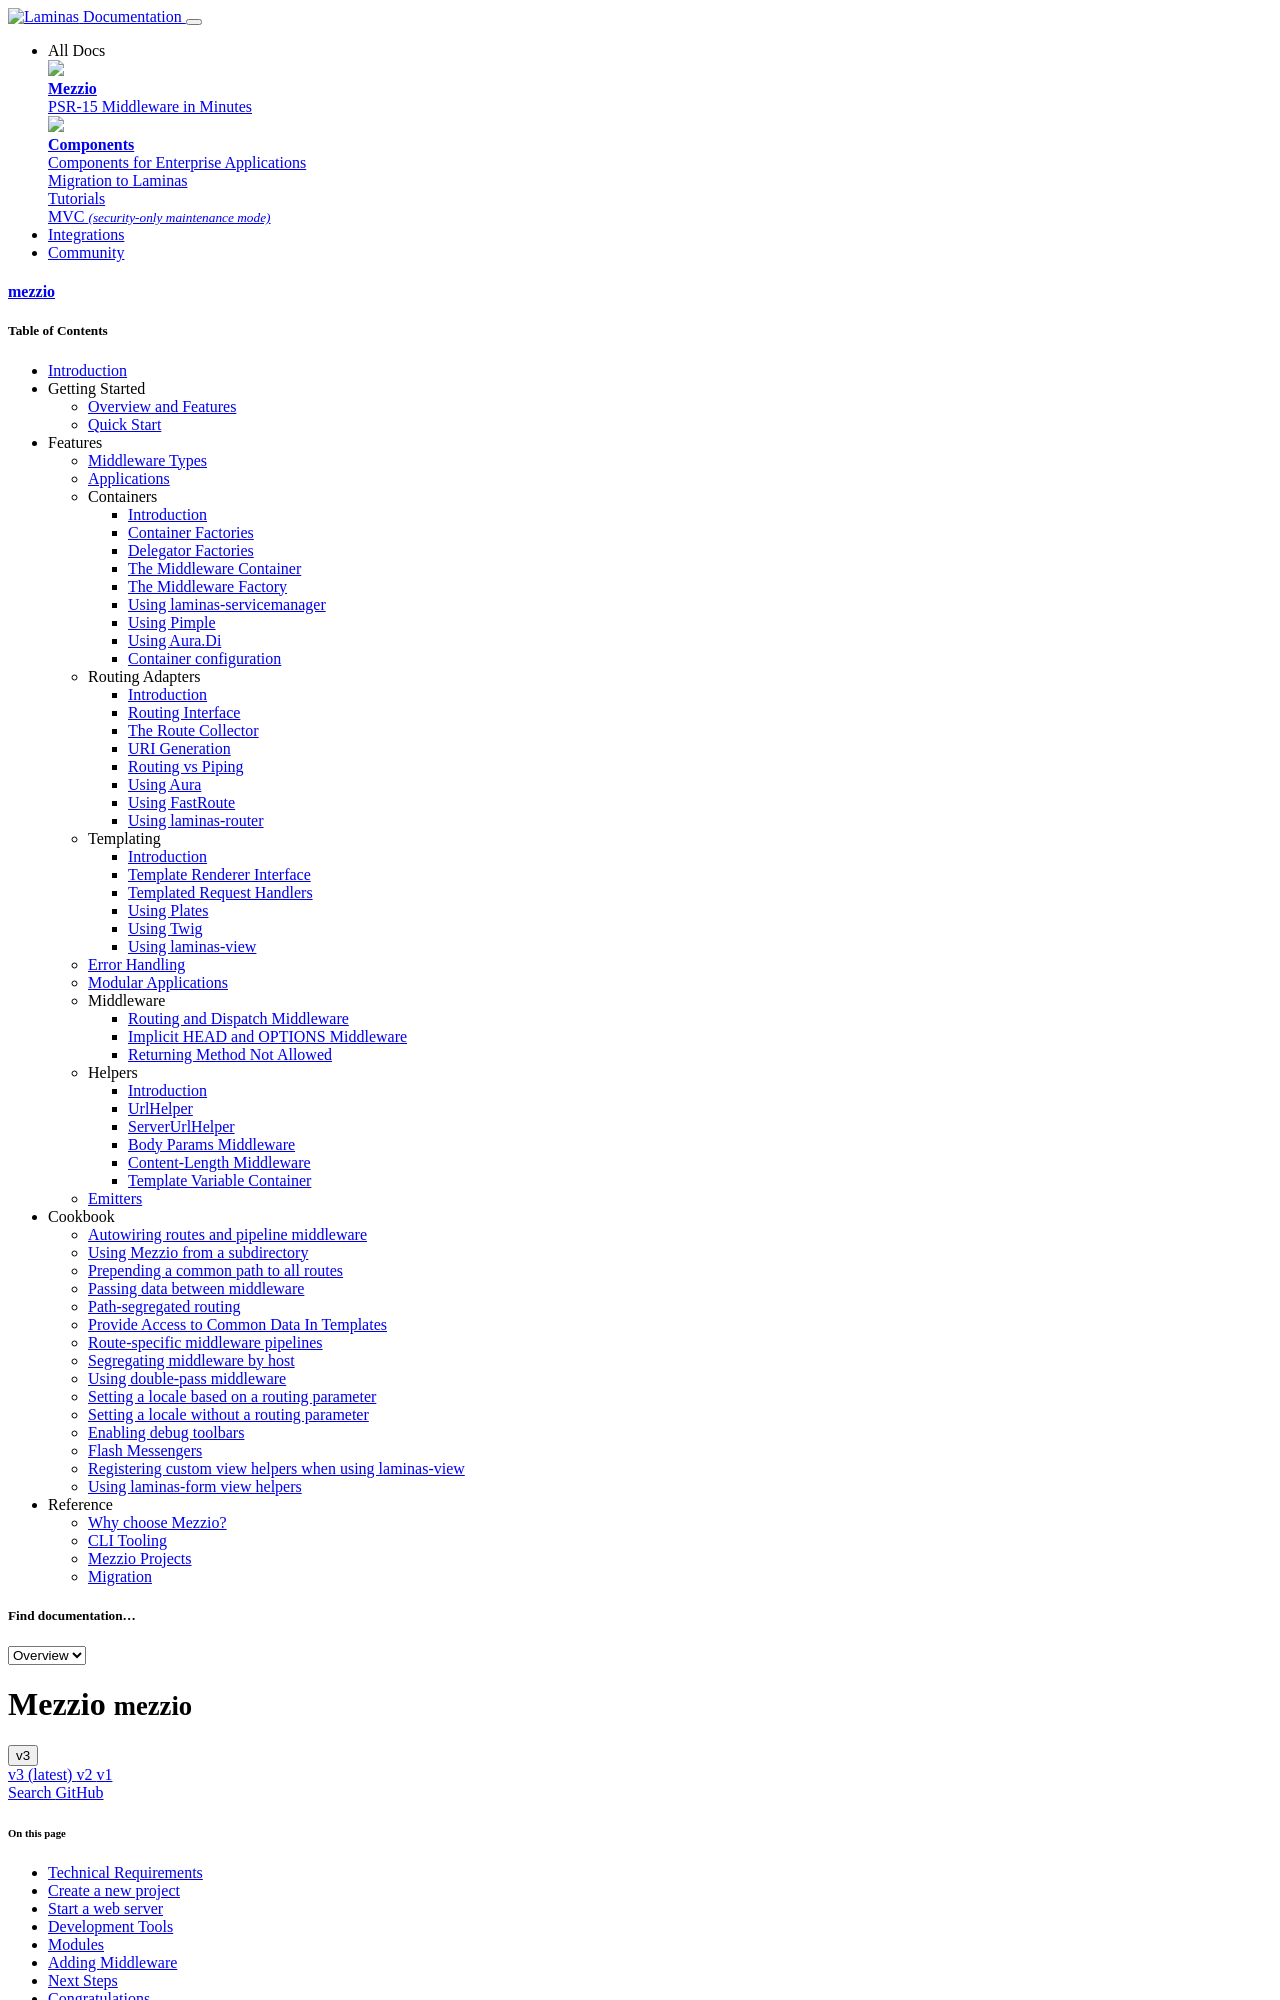

repository: mezzio/mezzio · page: v3/getting-started/quick-start/index.html · generator: mkdocs

# Quick Start

The easiest way to get started with Mezzio is to use the [skeleton
application and installer](https://github.com/mezzio/mezzio-skeleton).
The skeleton provides a generic structure for creating your applications, and
prompts you to choose a router, dependency injection container, template
renderer, and error handler from the outset.

## Technical Requirements

Before getting started with Mezzio, you will need to:

- Install a supported version of PHP. You can find [PHP installation instructions on the PHP website](https://www.php.net/manual/install.php)
- Install [Composer](https://getcomposer.org/download/). Composer is PHP's de facto standard package manager. All Mezzio packages require installation via Composer.

> You can find supported versions of PHP in the `require` section of the `composer.json` file.

## Create a new project

First, we'll create a new project, using Composer's `create-project` command:

```bash
$ composer create-project mezzio/mezzio-skeleton mezzio
```

This will prompt you to choose:

![Mezzio Installer](../../images/installer.png)

- Whether to install a minimal skeleton (no default middleware), a flat
  application structure (all code under `src/`), or a modular structure
  (directories under `src/` are modules, each with source code and potentially
  templates, configuration, assets, etc.). The default is a "flat" structure;
  you can always add modules to it later.

- A dependency injection container. We recommend using the default,
  laminas-servicemanager.

- A router. We recommend using the default, FastRoute.

- A template renderer. You can ignore this when creating an API project, but if
  you will be creating any HTML pages, we recommend installing one. We prefer
  Plates.

- An error handler. Whoops is a very nice option for development, as it gives
  you extensive, browsable information for exceptions and errors raised.

## Start a web server

The Skeleton + Installer creates a full application structure that's ready-to-go
when complete. You can test it out using [built-in web
server](http://php.net/manual/en/features.commandline.webserver.php).

From the project root directory, execute the following:

```bash
$ composer run --timeout=0 serve
```

This starts up a web server on localhost port 8080; browse to
http://localhost:8080/ to see if your application responds correctly!

> ### Setting a timeout
>
> Composer commands time out after 300 seconds (5 minutes). On Linux-based
> systems, the `php -S` command that `composer serve` spawns continues running
> as a background process, but on other systems halts when the timeout occurs.
>
> As such, we recommend running the `serve` script using a timeout. This can
> be done by using `composer run` to execute the `serve` script, with a
> `--timeout` option. When set to `0`, as in the previous example, no timeout
> will be used, and it will run until you cancel the process (usually via
> `Ctrl-C`). Alternately, you can specify a finite timeout; as an example,
> the following will extend the timeout to a full day:
>
> ```bash
> $ composer run --timeout=86400 serve
> ```

## Development Tools

We ship tools in our skeleton application to make development easier.
